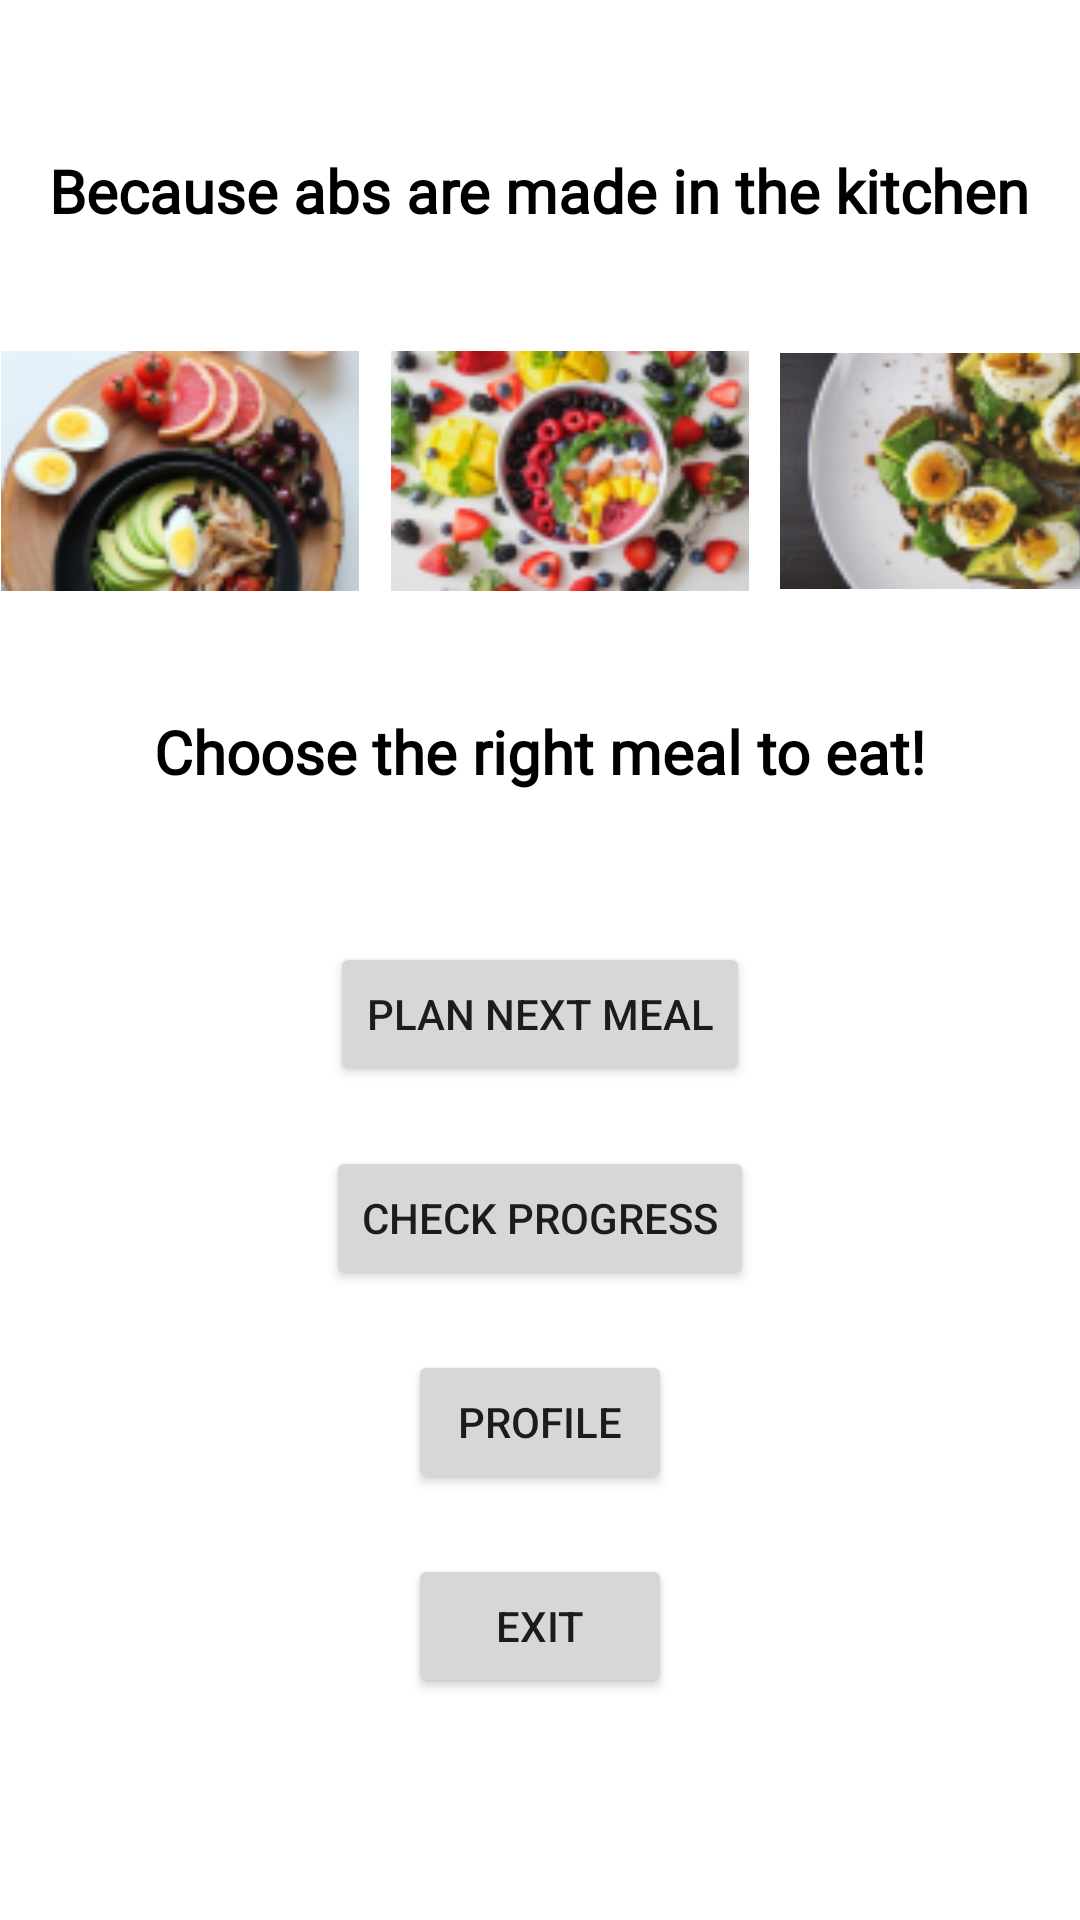

Here is an Android app screen rendered from its layout file. Give the layout XML and the strings, colors and styles it references.
<!-- AndroidManifest.xml: application theme Theme.ErgasiaSxolis -->
<!-- res/layout/activity_menu.xml -->
<?xml version="1.0" encoding="utf-8"?>
<androidx.constraintlayout.widget.ConstraintLayout xmlns:android="http://schemas.android.com/apk/res/android"
    xmlns:app="http://schemas.android.com/apk/res-auto"
    xmlns:tools="http://schemas.android.com/tools"
    android:layout_width="match_parent"
    android:layout_height="match_parent"
    tools:context=".MenuActivity">

    <RelativeLayout
        android:id="@+id/relativeLayout"
        android:layout_width="match_parent"
        android:layout_height="wrap_content"
        android:layout_marginTop="50dp"
        android:orientation="vertical"
        app:layout_constraintEnd_toEndOf="parent"
        app:layout_constraintStart_toStartOf="parent"
        app:layout_constraintTop_toTopOf="parent">

        <TextView
            android:id="@+id/menuText"
            android:layout_width="wrap_content"
            android:layout_height="wrap_content"
            android:layout_centerHorizontal="true"
            android:text="Because abs are made in the kitchen"
            android:textSize="20sp"
            android:textStyle="bold"
            android:textColor="#000000"
            android:fontFamily="@font/pacifico"/>

        <LinearLayout
            android:id="@+id/menuImages"
            android:layout_width="wrap_content"
            android:layout_height="wrap_content"
            android:layout_below="@+id/menuText"
            android:layout_centerHorizontal="true"
            android:layout_marginTop="40dp"
            android:orientation="horizontal">

            <ImageView
                android:layout_width="120dp"
                android:layout_height="80dp"
                android:layout_marginRight="10dp"
                android:src="@drawable/food1" />

            <ImageView
                android:layout_width="120dp"
                android:layout_height="80dp"
                android:layout_marginRight="10dp"
                android:src="@drawable/food2" />

            <ImageView
                android:layout_width="120dp"
                android:layout_height="80dp"
                android:src="@drawable/food3" />
        </LinearLayout>

        <TextView
            android:id="@+id/menuText2"
            android:layout_width="wrap_content"
            android:layout_height="wrap_content"
            android:layout_below="@+id/menuImages"
            android:layout_centerHorizontal="true"
            android:layout_marginTop="40dp"
            android:text="Choose the right meal to eat!"
            android:textSize="20sp"
            android:textStyle="bold"
            android:fontFamily="@font/pacifico"
            android:textColor="#000000"/>
    </RelativeLayout>

    <RelativeLayout
        android:id="@+id/buttonGroup"
        android:layout_width="match_parent"
        android:layout_height="wrap_content"
        android:orientation="vertical"
        app:layout_constraintEnd_toEndOf="parent"
        app:layout_constraintStart_toStartOf="parent"
        app:layout_constraintTop_toBottomOf="@+id/relativeLayout"
        android:layout_marginTop="50dp">

        <Button
            android:layout_width="wrap_content"
            android:layout_height="wrap_content"
            android:layout_centerHorizontal="true"
            android:text="Plan Next Meal"
            android:id="@+id/nextMealButton"/>

        <Button
            android:layout_width="wrap_content"
            android:layout_height="wrap_content"
            android:layout_centerHorizontal="true"
            android:text="Check Progress"
            android:layout_marginTop="20dp"
            android:id="@+id/checkProgressButton"
            android:layout_below="@+id/nextMealButton"/>

        <Button
            android:layout_width="wrap_content"
            android:layout_height="wrap_content"
            android:text="profile"
            android:layout_centerHorizontal="true"
            android:layout_below="@+id/checkProgressButton"
            android:layout_marginTop="20dp"
            android:id="@+id/profileButton"/>

        <Button
            android:layout_width="wrap_content"
            android:layout_height="wrap_content"
            android:text="exit"
            android:layout_centerHorizontal="true"
            android:layout_below="@+id/profileButton"
            android:layout_marginTop="20dp"
            android:id="@+id/exitButton"/>

    </RelativeLayout>

</androidx.constraintlayout.widget.ConstraintLayout>
<!-- resources referenced by this layout -->
<resources>
  <!-- drawable food1: png bitmap (drawable-v24, 17446 bytes) -->
  <!-- drawable food2: png bitmap (drawable-v24, 19752 bytes) -->
  <!-- drawable food3: png bitmap (drawable-v24, 17345 bytes) -->
  <style name="Theme.ErgasiaSxolis" parent="Theme.MaterialComponents.DayNight.DarkActionBar">
          
          <item name="colorPrimary">@color/main_color</item>
          <item name="colorPrimaryVariant">@color/purple_700</item>
          <item name="colorOnPrimary">@color/white</item>
          
          <item name="colorSecondary">@color/teal_200</item>
          <item name="colorSecondaryVariant">@color/teal_700</item>
          <item name="colorOnSecondary">@color/black</item>
          
          <item name="android:statusBarColor" tools:targetApi="l">?attr/colorPrimaryVariant</item>
          
      </style>
  <color name="main_color">#71C7B7</color>
  <color name="purple_700">#FF3700B3</color>
  <color name="white">#FFFFFFFF</color>
  <color name="teal_200">#FF03DAC5</color>
  <color name="teal_700">#FF018786</color>
  <color name="black">#FF000000</color>
</resources>
